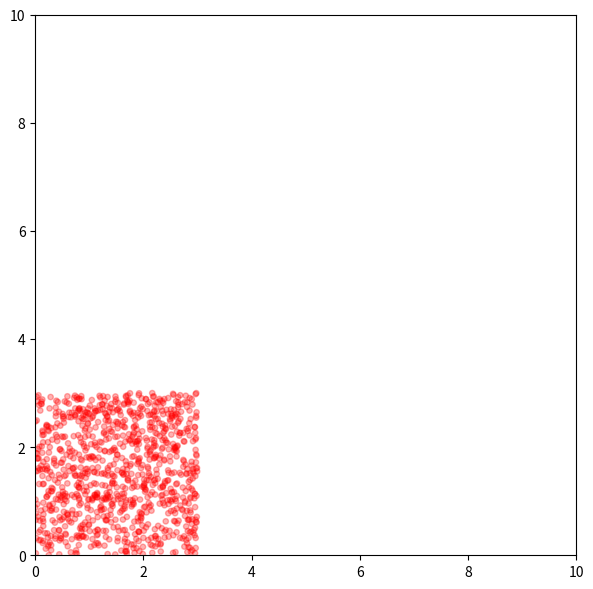

Python code for this plot:
import numpy as np
import matplotlib.pyplot as plt  
H=0.1
class Particle2D:
    def __init__(self, position : np.array) -> None:
        self.mass = 1
        self.position = position
        self.rho = np.zeros(position.shape[0])
        self.pressure = np.zeros_like(self.rho)
        self.p = np.zeros_like(self.rho)

    def draw_particles(self):  
        for i, (x, y) in enumerate(particles.position):  
            circ = plt.Circle((x, y), H / 2, color='r', alpha=0.3)  
            ax.add_artist(circ)  
            ax.set_aspect("equal")  
            ax.set_xlim([0, 10])  
            ax.set_ylim([0, 10])  

def initialize_particles(num_particles, fluid_domain):
    min_x, max_x = fluid_domain[0]
    min_y, max_y = fluid_domain[1]
    x = np.random.uniform(min_x, max_x, num_particles)
    y = np.random.uniform(min_y, max_y, num_particles)
    position = np.stack((x, y), axis=-1)
    return position

def update_particles(particles, dt, boundary):
    for particle in particles:
        particle.velocity += particle.acceleration * dt
        particle.position += particle.velocity * dt

        # Boundary handling
        if particle.position[0] < boundary[0][0]:
            particle.position[0] = 2 * boundary[0][0] - particle.position[0]
            particle.velocity[0] *= -1
        elif particle.position[0] > boundary[1][0]:
            particle.position[0] = 2 * boundary[1][0] - particle.position[0]
            particle.velocity[0] *= -1

        if particle.position[1] < boundary[0][1]:
            particle.position[1] = 2 * boundary[0][1] - particle.position[1]
            particle.velocity[1] *= -1
        elif particle.position[1] > boundary[1][1]:
            particle.position[1] = 2 * boundary[1][1] - particle.position[1]
            particle.velocity[1] *= -1
    
if __name__ == "__main__":
    num_particles = 1000
    fluid_domain = [(0,3),(0,3)]
    boudary = [(0,10),(0,10)]
    position = initialize_particles(num_particles, fluid_domain)
    particles = Particle2D(position)

    fig, ax = plt.subplots(1, 1, figsize=(9, 6))  
    fig.set_tight_layout(True)  
    particles.draw_particles()  
    plt.show()  
    plt.close()
